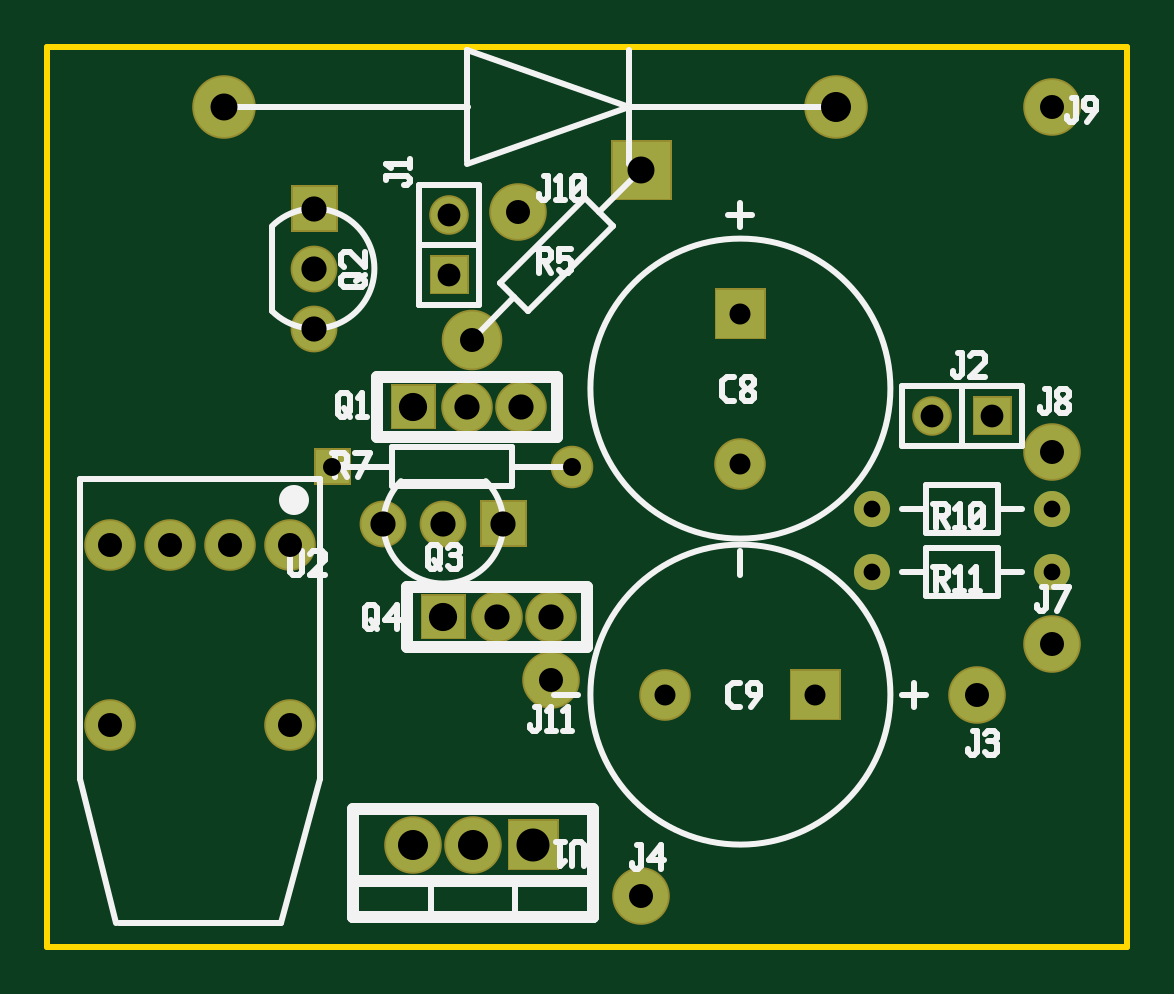
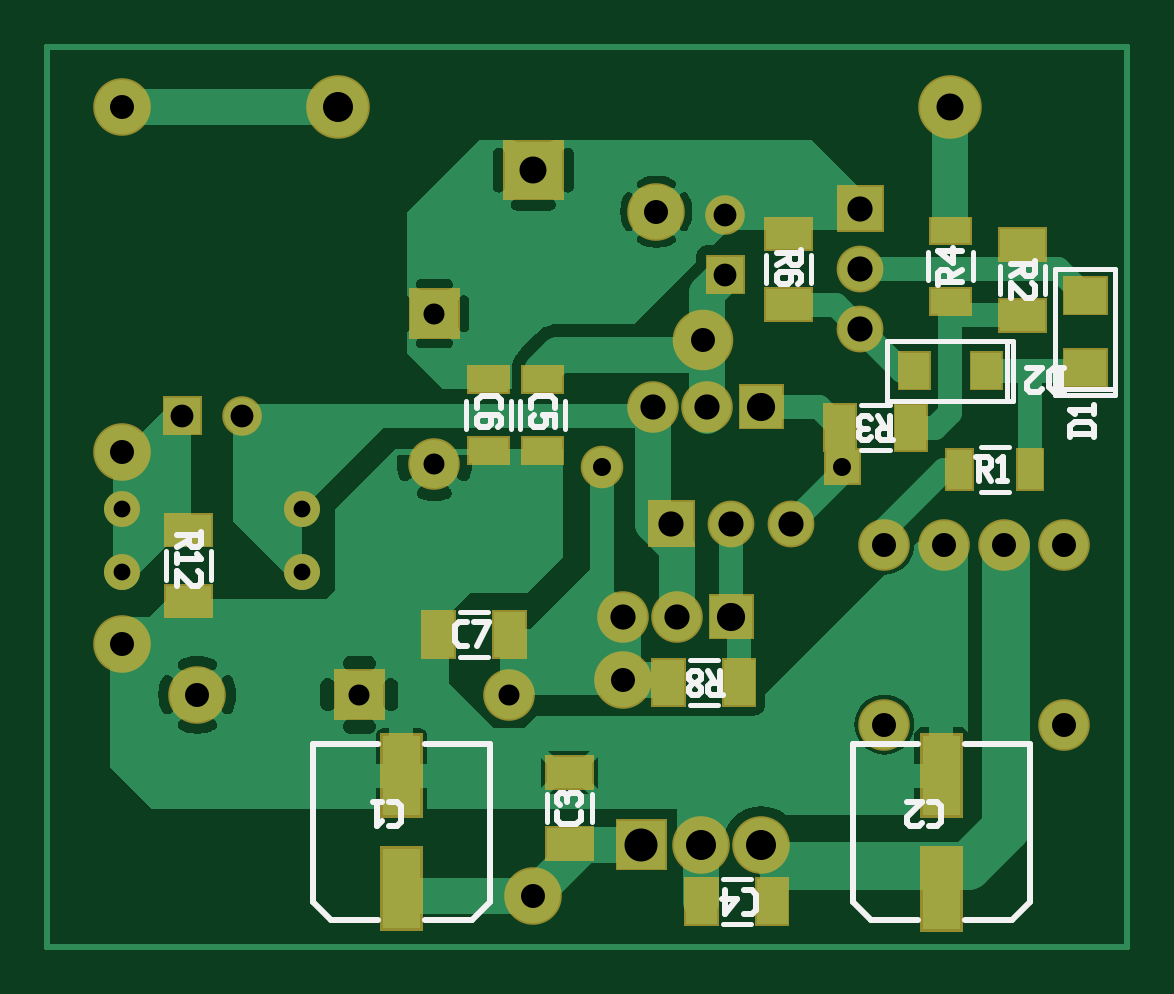
Circuit board: 9 layer files. Board 45.7 x 38.1 mm.
- drill: BUDIC.DRL (925 bytes)
- bottom_copper: BUDIC.GBL (30887 bytes)
- bottom_silk: BUDIC.GBO (6826 bytes)
- paste: BUDIC.GBP (1383 bytes)
- bottom_mask: BUDIC.GBS (3141 bytes)
- outline: BUDIC.GM1 (415 bytes)
- top_copper: BUDIC.GTL (2362 bytes)
- top_silk: BUDIC.GTO (9736 bytes)
- top_mask: BUDIC.GTS (2059 bytes)

=== drill: BUDIC.DRL ===
M48
METRIC,000.000
T64C0.762
T63C1.194
T62C1.270
T61C1.397
T60C0.889
T59C0.711
T58C1.143
T57C1.016
T56C1.067
T55C0.965
%
T59
X034925Y018542
X034925Y015875
X042545Y018542
X042545Y015875
T64
X012065Y020320
X022225Y020320
T60
X026162Y010668
X029337Y026797
X029337Y020447
X032512Y010668
T55
X017018Y030988
X017018Y028448
X037465Y022479
X040005Y022479
T57
X002667Y017018
X002667Y009398
X005207Y017018
X007747Y017018
X010287Y017018
X010287Y009398
X017964Y025690
X019939Y031115
X021336Y011303
X025146Y002159
X039370Y010668
X042545Y035560
X042545Y020955
X042545Y012827
T56
X011303Y031242
X011303Y028702
X011303Y026162
X014224Y017907
X016764Y017907
X017780Y022860
X019050Y013970
X019304Y017907
X020066Y022860
X021336Y013970
T58
X007493Y035560
X025149Y032874
T63
X015494Y022860
X016764Y013970
T62
X015494Y004318
X018034Y004318
X033401Y035560
T61
X020574Y004318
M30

=== bottom_copper: BUDIC.GBL (30887 bytes, source omitted) ===
=== bottom_silk: BUDIC.GBO (6826 bytes, source omitted) ===
=== paste: BUDIC.GBP ===
G04 start of page 10 for group -4014 idx -4014 *
G04 Title: (unknown), bottompaste *
G04 Creator: pcb-gtk 20140316 *
G04 CreationDate: Tue 27 Oct 2015 12:33:52 PM GMT UTC *
G04 [redacted]*
G04 Format: Gerber/RS-274X *
G04 PCB-Dimensions (mm): 45.72 38.10 *
G04 PCB-Coordinate-Origin: lower left *
%MOMM*%
%FSLAX43Y43*%
%LNGBP*%
%ADD99R,1.562X1.562*%
%ADD98R,1.270X1.270*%
%ADD97R,1.524X1.524*%
%ADD96R,1.300X1.300*%
%ADD95R,1.046X1.046*%
G54D95*X7112Y20493D02*Y19893D01*
X4112Y20493D02*Y19893D01*
G54D96*X23322Y4366D02*X23922D01*
X23322Y7366D02*X23922D01*
X39451Y17629D02*X40051D01*
X39451Y14629D02*X40051D01*
X4145Y29718D02*X4745D01*
X4145Y26718D02*X4745D01*
X9168Y22271D02*Y21671D01*
X12168Y22271D02*Y21671D01*
G54D95*X7193Y27305D02*X7793D01*
X7193Y30305D02*X7793D01*
G54D97*X1651Y24511D02*X1905D01*
X1651Y27559D02*X1905D01*
G54D98*X5969Y24511D02*Y24257D01*
X9017Y24511D02*Y24257D01*
G54D96*X14051Y30178D02*X14651D01*
X14051Y27178D02*X14651D01*
G54D95*X24465Y24003D02*X25065D01*
X24465Y21003D02*X25065D01*
X26751Y24003D02*X27351D01*
X26751Y21003D02*X27351D01*
G54D96*X29162Y13508D02*Y12908D01*
X26162Y13508D02*Y12908D01*
G54D99*X30734Y3352D02*Y1552D01*
Y8152D02*Y6352D01*
X7874Y3339D02*Y1539D01*
Y8139D02*Y6339D01*
G54D96*X15034Y2205D02*Y1605D01*
X18034Y2205D02*Y1605D01*
X16431Y11476D02*Y10876D01*
X19431Y11476D02*Y10876D01*
M02*

=== bottom_mask: BUDIC.GBS ===
G04 start of page 7 for group -4062 idx -4062 *
G04 Title: (unknown), soldermask *
G04 Creator: pcb-gtk 20140316 *
G04 CreationDate: Tue 27 Oct 2015 12:33:52 PM GMT UTC *
G04 [redacted]*
G04 Format: Gerber/RS-274X *
G04 PCB-Dimensions (mm): 45.72 38.10 *
G04 PCB-Coordinate-Origin: lower left *
%MOMM*%
%FSLAX43Y43*%
%LNGBS*%
%ADD87R,1.816X1.816*%
%ADD86R,1.676X1.676*%
%ADD85R,1.422X1.422*%
%ADD84R,1.452X1.452*%
%ADD83R,1.198X1.198*%
%ADD82C,2.692*%
%ADD81C,1.803*%
%ADD80C,2.184*%
%ADD79C,1.524*%
%ADD78C,2.565*%
%ADD77C,2.438*%
%ADD76C,1.981*%
%ADD75C,1.676*%
%ADD74C,0.002*%
G54D74*G36*
X16180Y29286D02*Y27610D01*
X17856D01*
Y29286D01*
X16180D01*
G37*
G54D75*X17018Y30988D03*
G54D74*G36*
X10312Y32233D02*Y30251D01*
X12294D01*
Y32233D01*
X10312D01*
G37*
G54D76*X11303Y28702D03*
Y26162D03*
G54D77*X19939Y31115D03*
G54D74*G36*
X23866Y34157D02*Y31591D01*
X26431D01*
Y34157D01*
X23866D01*
G37*
G54D78*X17964Y25690D03*
G54D77*X42545Y12827D03*
Y20955D03*
G54D79*X34925Y18542D03*
X42545D03*
X34925Y15875D03*
X42545D03*
G54D77*Y35560D03*
G54D74*G36*
X39167Y23317D02*Y21641D01*
X40843D01*
Y23317D01*
X39167D01*
G37*
G54D75*X37465Y22479D03*
G54D74*G36*
X28245Y27889D02*Y25705D01*
X30429D01*
Y27889D01*
X28245D01*
G37*
G54D80*X29337Y20447D03*
G54D77*X39370Y10668D03*
G54D74*G36*
X31420Y11760D02*Y9576D01*
X33604D01*
Y11760D01*
X31420D01*
G37*
G36*
X19482Y5410D02*Y3226D01*
X21666D01*
Y5410D01*
X19482D01*
G37*
G54D77*X18034Y4318D03*
X15494D03*
X25146Y2159D03*
G54D80*X26162Y10668D03*
X10287Y9398D03*
X2667D03*
G54D77*X21336Y11303D03*
G54D74*G36*
X14529Y23825D02*Y21895D01*
X16459D01*
Y23825D01*
X14529D01*
G37*
G54D76*X16764Y17907D03*
X14224D03*
G54D80*X17780Y22860D03*
X20066D03*
X10287Y17018D03*
X7747D03*
X5207D03*
X2667D03*
G54D74*G36*
X15799Y14935D02*Y13005D01*
X17729D01*
Y14935D01*
X15799D01*
G37*
G54D80*X19050Y13970D03*
X21336D03*
G54D74*G36*
X18313Y18898D02*Y16916D01*
X20295D01*
Y18898D01*
X18313D01*
G37*
G36*
X11290Y21095D02*Y19545D01*
X12840D01*
Y21095D01*
X11290D01*
G37*
G54D81*X22225Y20320D03*
G54D82*X33401Y35560D03*
X7493D03*
G54D83*X7112Y20493D02*Y19893D01*
X4112Y20493D02*Y19893D01*
G54D84*X9168Y22271D02*Y21671D01*
G54D85*X9017Y24511D02*Y24257D01*
G54D84*X12168Y22271D02*Y21671D01*
G54D83*X7193Y27305D02*X7793D01*
G54D84*X14051Y27178D02*X14651D01*
G54D83*X7193Y30305D02*X7793D01*
G54D84*X14051Y30178D02*X14651D01*
X4145Y29718D02*X4745D01*
X4145Y26718D02*X4745D01*
G54D86*X1651Y24511D02*X1905D01*
X1651Y27559D02*X1905D01*
G54D85*X5969Y24511D02*Y24257D01*
G54D84*X23322Y4366D02*X23922D01*
X23322Y7366D02*X23922D01*
G54D87*X30734Y3352D02*Y1552D01*
X7874Y3339D02*Y1539D01*
Y8139D02*Y6339D01*
G54D84*X15034Y2205D02*Y1605D01*
X16431Y11476D02*Y10876D01*
X19431Y11476D02*Y10876D01*
X18034Y2205D02*Y1605D01*
G54D83*X24465Y24003D02*X25065D01*
X24465Y21003D02*X25065D01*
X26751Y24003D02*X27351D01*
X26751Y21003D02*X27351D01*
G54D84*X39451Y17629D02*X40051D01*
X39451Y14629D02*X40051D01*
X29162Y13508D02*Y12908D01*
X26162Y13508D02*Y12908D01*
G54D87*X30734Y8152D02*Y6352D01*
M02*

=== outline: BUDIC.GM1 ===
G04 start of page 4 for group 6 idx 6 *
G04 Title: (unknown), outline *
G04 Creator: pcb-gtk 20140316 *
G04 CreationDate: Tue 27 Oct 2015 12:33:52 PM GMT UTC *
G04 [redacted]*
G04 Format: Gerber/RS-274X *
G04 PCB-Dimensions (mm): 45.72 38.10 *
G04 PCB-Coordinate-Origin: lower left *
%MOMM*%
%FSLAX43Y43*%
%LNGM1*%
%ADD54C,0.254*%
G54D54*X0Y0D02*Y38100D01*
X45720D01*
Y0D01*
X0D02*X45720D01*
M02*

=== top_copper: BUDIC.GTL ===
G04 start of page 2 for group 0 idx 0 *
G04 Title: (unknown), top *
G04 Creator: pcb-gtk 20140316 *
G04 CreationDate: Tue 27 Oct 2015 12:33:52 PM GMT UTC *
G04 [redacted]*
G04 Format: Gerber/RS-274X *
G04 PCB-Dimensions (mm): 45.72 38.10 *
G04 PCB-Coordinate-Origin: lower left *
%MOMM*%
%FSLAX43Y43*%
%LNGTL*%
%ADD28C,0.762*%
%ADD27C,1.194*%
%ADD26C,1.397*%
%ADD25C,0.889*%
%ADD24C,0.711*%
%ADD23C,1.016*%
%ADD22C,1.067*%
%ADD21C,0.965*%
%ADD20C,1.143*%
%ADD19C,1.270*%
%ADD18C,2.540*%
%ADD17C,1.651*%
%ADD16C,2.032*%
%ADD15C,2.413*%
%ADD14C,2.286*%
%ADD13C,1.829*%
%ADD12C,1.524*%
%ADD11C,0.002*%
G54D11*G36*
X16256Y29210D02*Y27686D01*
X17780D01*
Y29210D01*
X16256D01*
G37*
G54D12*X17018Y30988D03*
G54D11*G36*
X10389Y32156D02*Y30328D01*
X12217D01*
Y32156D01*
X10389D01*
G37*
G54D13*X11303Y28702D03*
Y26162D03*
G54D14*X19939Y31115D03*
G54D11*G36*
X23942Y34080D02*Y31667D01*
X26355D01*
Y34080D01*
X23942D01*
G37*
G54D15*X17964Y25690D03*
G54D14*X42545Y12827D03*
Y20955D03*
G54D12*X34925Y18542D03*
X42545D03*
X34925Y15875D03*
X42545D03*
G54D14*Y35560D03*
G54D11*G36*
X39243Y23241D02*Y21717D01*
X40767D01*
Y23241D01*
X39243D01*
G37*
G54D12*X37465Y22479D03*
G54D11*G36*
X28321Y27813D02*Y25781D01*
X30353D01*
Y27813D01*
X28321D01*
G37*
G54D16*X29337Y20447D03*
G54D14*X39370Y10668D03*
G54D11*G36*
X31496Y11684D02*Y9652D01*
X33528D01*
Y11684D01*
X31496D01*
G37*
G36*
X19558Y5334D02*Y3302D01*
X21590D01*
Y5334D01*
X19558D01*
G37*
G54D14*X18034Y4318D03*
X15494D03*
X25146Y2159D03*
G54D16*X26162Y10668D03*
X10287Y9398D03*
X2667D03*
G54D14*X21336Y11303D03*
G54D11*G36*
X14605Y23749D02*Y21971D01*
X16383D01*
Y23749D01*
X14605D01*
G37*
G54D13*X16764Y17907D03*
X14224D03*
G54D16*X17780Y22860D03*
X20066D03*
X10287Y17018D03*
X7747D03*
X5207D03*
X2667D03*
G54D11*G36*
X15875Y14859D02*Y13081D01*
X17653D01*
Y14859D01*
X15875D01*
G37*
G54D16*X19050Y13970D03*
X21336D03*
G54D11*G36*
X18390Y18821D02*Y16993D01*
X20218D01*
Y18821D01*
X18390D01*
G37*
G36*
X11366Y21018D02*Y19622D01*
X12764D01*
Y21018D01*
X11366D01*
G37*
G54D17*X22225Y20320D03*
G54D18*X33401Y35560D03*
X7493D03*
G54D19*G54D20*G54D21*G54D22*G54D23*G54D20*G54D23*G54D24*G54D23*G54D21*G54D25*G54D23*G54D25*G54D26*G54D19*G54D23*G54D25*G54D23*G54D27*G54D22*G54D23*G54D27*G54D22*G54D28*M02*

=== top_silk: BUDIC.GTO (9736 bytes, source omitted) ===
=== top_mask: BUDIC.GTS ===
G04 start of page 6 for group -4063 idx -4063 *
G04 Title: (unknown), componentmask *
G04 Creator: pcb-gtk 20140316 *
G04 CreationDate: Tue 27 Oct 2015 12:33:52 PM GMT UTC *
G04 [redacted]*
G04 Format: Gerber/RS-274X *
G04 PCB-Dimensions (mm): 45.72 38.10 *
G04 PCB-Coordinate-Origin: lower left *
%MOMM*%
%FSLAX43Y43*%
%LNGTS*%
%ADD73C,2.692*%
%ADD72C,1.803*%
%ADD71C,2.184*%
%ADD70C,1.524*%
%ADD69C,2.565*%
%ADD68C,2.438*%
%ADD67C,1.981*%
%ADD66C,1.676*%
%ADD65C,0.002*%
G54D65*G36*
X16180Y29286D02*Y27610D01*
X17856D01*
Y29286D01*
X16180D01*
G37*
G54D66*X17018Y30988D03*
G54D65*G36*
X10312Y32233D02*Y30251D01*
X12294D01*
Y32233D01*
X10312D01*
G37*
G54D67*X11303Y28702D03*
Y26162D03*
G54D68*X19939Y31115D03*
G54D65*G36*
X23866Y34157D02*Y31591D01*
X26431D01*
Y34157D01*
X23866D01*
G37*
G54D69*X17964Y25690D03*
G54D68*X42545Y12827D03*
Y20955D03*
G54D70*X34925Y18542D03*
X42545D03*
X34925Y15875D03*
X42545D03*
G54D68*Y35560D03*
G54D65*G36*
X39167Y23317D02*Y21641D01*
X40843D01*
Y23317D01*
X39167D01*
G37*
G54D66*X37465Y22479D03*
G54D65*G36*
X28245Y27889D02*Y25705D01*
X30429D01*
Y27889D01*
X28245D01*
G37*
G54D71*X29337Y20447D03*
G54D68*X39370Y10668D03*
G54D65*G36*
X31420Y11760D02*Y9576D01*
X33604D01*
Y11760D01*
X31420D01*
G37*
G36*
X19482Y5410D02*Y3226D01*
X21666D01*
Y5410D01*
X19482D01*
G37*
G54D68*X18034Y4318D03*
X15494D03*
X25146Y2159D03*
G54D71*X26162Y10668D03*
X10287Y9398D03*
X2667D03*
G54D68*X21336Y11303D03*
G54D65*G36*
X14529Y23825D02*Y21895D01*
X16459D01*
Y23825D01*
X14529D01*
G37*
G54D67*X16764Y17907D03*
X14224D03*
G54D71*X17780Y22860D03*
X20066D03*
X10287Y17018D03*
X7747D03*
X5207D03*
X2667D03*
G54D65*G36*
X15799Y14935D02*Y13005D01*
X17729D01*
Y14935D01*
X15799D01*
G37*
G54D71*X19050Y13970D03*
X21336D03*
G54D65*G36*
X18313Y18898D02*Y16916D01*
X20295D01*
Y18898D01*
X18313D01*
G37*
G36*
X11290Y21095D02*Y19545D01*
X12840D01*
Y21095D01*
X11290D01*
G37*
G54D72*X22225Y20320D03*
G54D73*X33401Y35560D03*
X7493D03*
M02*

